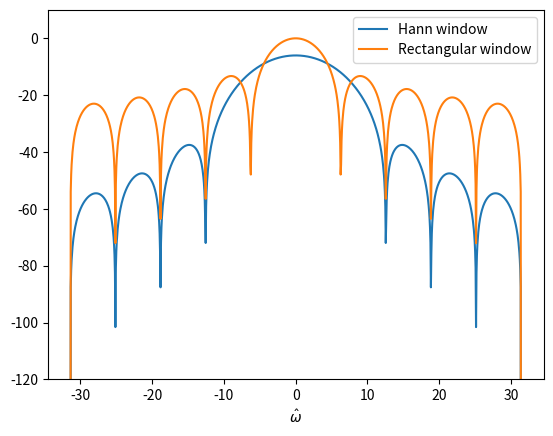

This figure's Python source:
import matplotlib.pyplot as plt
import numpy as np


def H1(omega: np.ndarray) -> np.ndarray:
    """Frequency response for the Hann window with T = 1."""
    return (np.sin(omega/2)/omega + (1/2)*np.sin(np.pi - (1/2)*omega)/(2*np.pi - omega) + (1/2)*np.sin(np.pi + (1/2)*omega)/(2*np.pi + omega))*np.exp(-1j*1/2*omega)


def H2(omega: np.ndarray) -> np.ndarray:
    """Frequency response for the rectangular window with T = 1."""
    return 2*np.sin(omega/2)/omega*np.exp(-1j*1/2*omega)


def convert_to_decibel(x: np.ndarray) -> np.ndarray:
    return 10*np.log10(np.power(np.abs(x), 2))


# Partition the interval (-10pi, 10pi) into 1000 equally spaced points.
x = np.linspace(-10*np.pi, 10*np.pi, num=1000)

# Plot the window functions to compare
# radians per sample on the x-axis and dB on the y-axis.
plt.plot(x, convert_to_decibel(H1(x)), label="Hann window")
plt.plot(x, convert_to_decibel(H2(x)), label="Rectangular window")
plt.xlabel(r"$\hat{\omega}$")
plt.ylim(-120, 10)   # Limit the y-axis to (-120,10).
plt.legend()
# Call this if needed.
# plt.show()

try:
    plt.savefig("../figures/filters.png")
except:
    print("couldn't save file")
